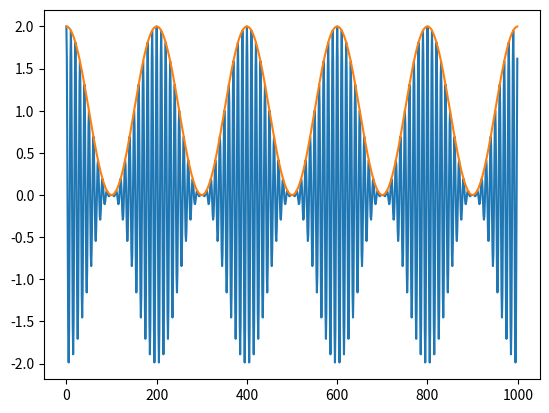

Python code for this plot:
# -*- coding: utf-8 -*-
"""
Created on Tue May  3 18:44:57 2022

@author: Alexander
"""

#Bibliotheken
import numpy as np 
import pandas as pd 
import matplotlib.pyplot as plt

from scipy.io import wavfile
#from scipy import signal as sig
from scipy.signal import butter
from scipy.signal import sosfilt
from scipy.signal import hilbert


dt=0.0001
t = np.arange(0,0.1,dt)
x = (1+np.cos(2*np.pi*50*t))*np.cos(2*np.pi*1000*t)
plt.plot(x)

h=abs(hilbert(x))    
plt.plot(h)